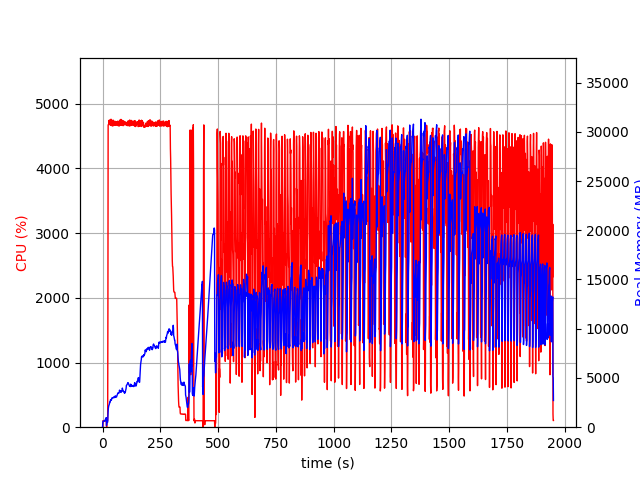

Values plotted in this chart, from the file beside it:
elapsed_time, nproc, cpu, mem_real, mem_virtual
3.361701965332031e-05, 1, 0.0, 5.059, 7.652
1.006, 4, 0.0, 439.2, 4195
2.013, 4, 100.2, 620.6, 4415
3.022, 4, 99.1, 616.1, 4447
4.03, 4, 99.2, 611.2, 4447
5.039, 4, 100.2, 615.6, 4447
6.047, 4, 99.2, 623.6, 4495
7.055, 4, 100.1, 619.2, 4495
8.064, 4, 99.1, 602.6, 4495
9.073, 4, 99.2, 617.5, 4495
10.08, 4, 100.2, 674.2, 4495
11.09, 4, 99.3, 722.2, 4551
12.1, 4, 99.2, 778.2, 4615
13.1, 4, 100.0, 830.2, 4701
14.11, 4, 99.9, 880.2, 4701
15.12, 4, 99.0, 928.3, 4797
16.14, 4, 99.9, 973.1, 4797
17.15, 2, 0.0, 169.2, 245.6
18.16, 2, 0.0, 311.8, 3876
19.17, 2, 99.9, 510.3, 4734
20.18, 2, 100.1, 512.3, 4734
21.19, 2, 99.0, 514.3, 4734
22.2, 2, 100.1, 514.5, 4734
23.21, 2, 1810, 1220, 8740
24.23, 2, 4670, 1625, 9211
25.25, 2, 4679, 1947, 9561
26.28, 2, 4681, 2088, 9741
27.3, 2, 4681, 2216, 9946
28.33, 2, 4743, 2249, 10053
29.35, 2, 4695, 2341, 10195
30.38, 2, 4746, 2392, 10271
31.4, 2, 4679, 2526, 10541
32.43, 2, 4681, 2604, 10695
33.45, 2, 4671, 2583, 10758
34.48, 2, 4752, 2791, 10943
35.5, 2, 4674, 2749, 11055
36.53, 2, 4761, 2756, 11069
37.55, 2, 4664, 2728, 11132
38.58, 2, 4677, 2772, 11165
39.6, 2, 4678, 2927, 11372
40.63, 2, 4748, 2913, 11420
41.65, 2, 4660, 2979, 11507
42.68, 2, 4671, 2986, 11551
43.7, 2, 4684, 3004, 11641
44.72, 2, 4657, 3007, 11695
45.75, 2, 4678, 3008, 11718
46.76, 2, 4746, 3001, 11738
47.79, 2, 4665, 3013, 11788
48.81, 2, 4672, 2990, 11818
49.84, 2, 4668, 3049, 11885
50.86, 2, 4691, 3114, 12011
51.89, 2, 4726, 3013, 12033
52.91, 2, 4698, 3038, 12126
53.94, 2, 4730, 3023, 12221
54.96, 2, 4668, 3172, 12383
55.99, 2, 4708, 3185, 12473
57.01, 2, 4720, 3097, 12483
58.04, 2, 4708, 3103, 12591
59.06, 2, 4717, 3077, 12599
60.09, 2, 4667, 3051, 12625
... 1,862 more rows
